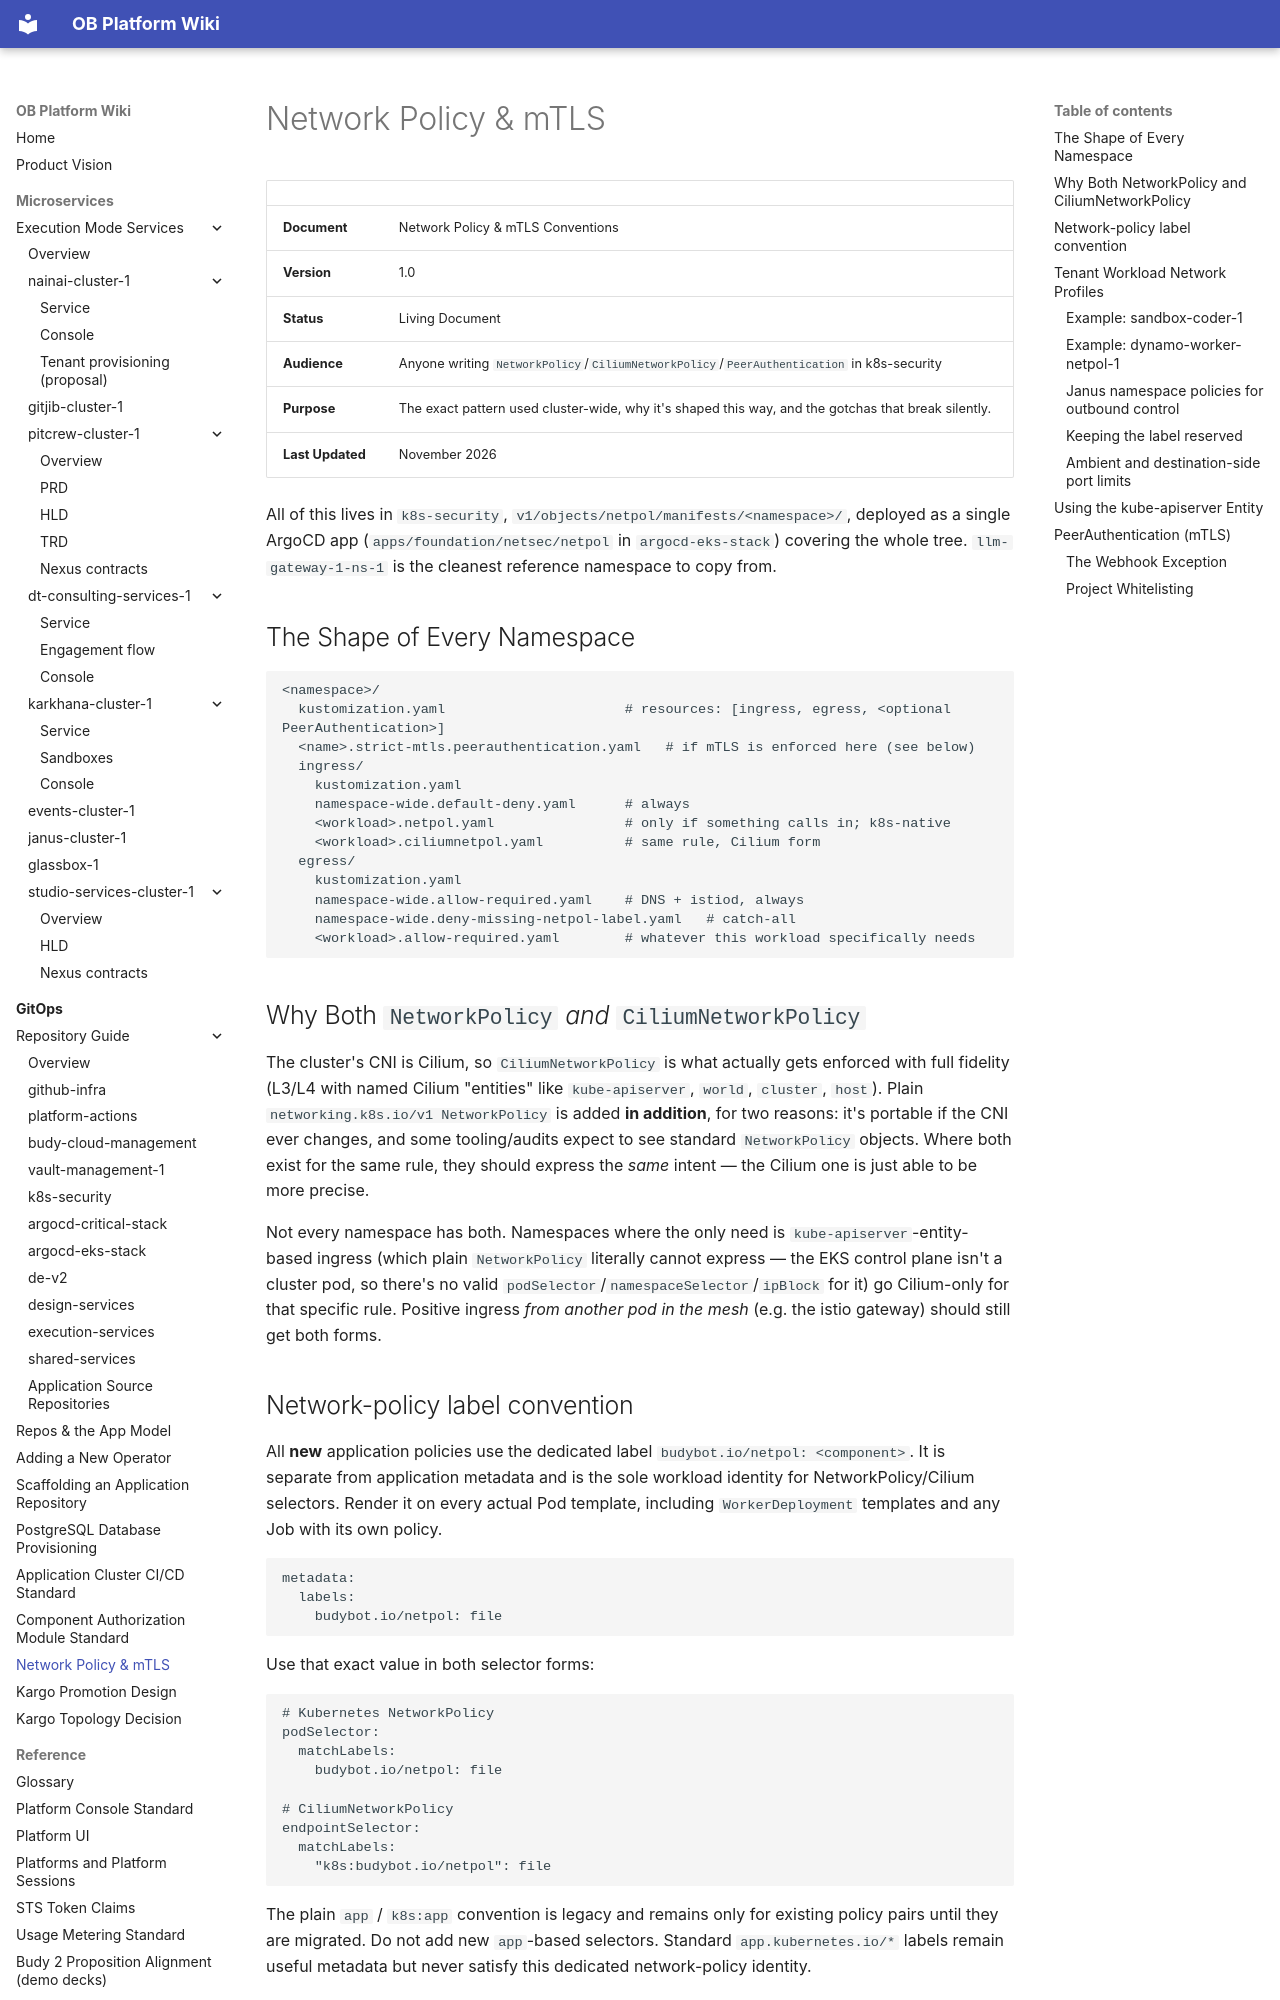

repository: will-budy/budy-import · page: gitops/network-policy-and-mtls.html · generator: mkdocs

# Network Policy & mTLS

|                  |                                                                                                     |
| ---------------- | --------------------------------------------------------------------------------------------------- |
| **Document**     | Network Policy & mTLS Conventions                                                                   |
| **Version**      | 1.0                                                                                                 |
| **Status**       | Living Document                                                                                     |
| **Audience**     | Anyone writing `NetworkPolicy`/`CiliumNetworkPolicy`/`PeerAuthentication` in k8s-security           |
| **Purpose**      | The exact pattern used cluster-wide, why it's shaped this way, and the gotchas that break silently. |
| **Last Updated** | November 2026                                                                                       |

All of this lives in `k8s-security`, `v1/objects/netpol/manifests/<namespace>/`, deployed as a single ArgoCD app (`apps/foundation/netsec/netpol` in `argocd-eks-stack`) covering the whole tree. `llm-gateway-1-ns-1` is the cleanest reference namespace to copy from.

## The Shape of Every Namespace

```text
<namespace>/
  kustomization.yaml                      # resources: [ingress, egress, <optional PeerAuthentication>]
  <name>.strict-mtls.peerauthentication.yaml   # if mTLS is enforced here (see below)
  ingress/
    kustomization.yaml
    namespace-wide.default-deny.yaml      # always
    <workload>.netpol.yaml                # only if something calls in; k8s-native
    <workload>.ciliumnetpol.yaml          # same rule, Cilium form
  egress/
    kustomization.yaml
    namespace-wide.allow-required.yaml    # DNS + istiod, always
    namespace-wide.deny-missing-netpol-label.yaml   # catch-all
    <workload>.allow-required.yaml        # whatever this workload specifically needs
```

## Why Both `NetworkPolicy` *and* `CiliumNetworkPolicy`

The cluster's CNI is Cilium, so `CiliumNetworkPolicy` is what actually gets enforced with full fidelity (L3/L4 with named Cilium "entities" like `kube-apiserver`, `world`, `cluster`, `host`). Plain `networking.k8s.io/v1 NetworkPolicy` is added **in addition**, for two reasons: it's portable if the CNI ever changes, and some tooling/audits expect to see standard `NetworkPolicy` objects. Where both exist for the same rule, they should express the *same* intent — the Cilium one is just able to be more precise.

Not every namespace has both. Namespaces where the only need is `kube-apiserver`-entity-based ingress (which plain `NetworkPolicy` literally cannot express — the EKS control plane isn't a cluster pod, so there's no valid `podSelector`/`namespaceSelector`/`ipBlock` for it) go Cilium-only for that specific rule. Positive ingress *from another pod in the mesh* (e.g. the istio gateway) should still get both forms.
